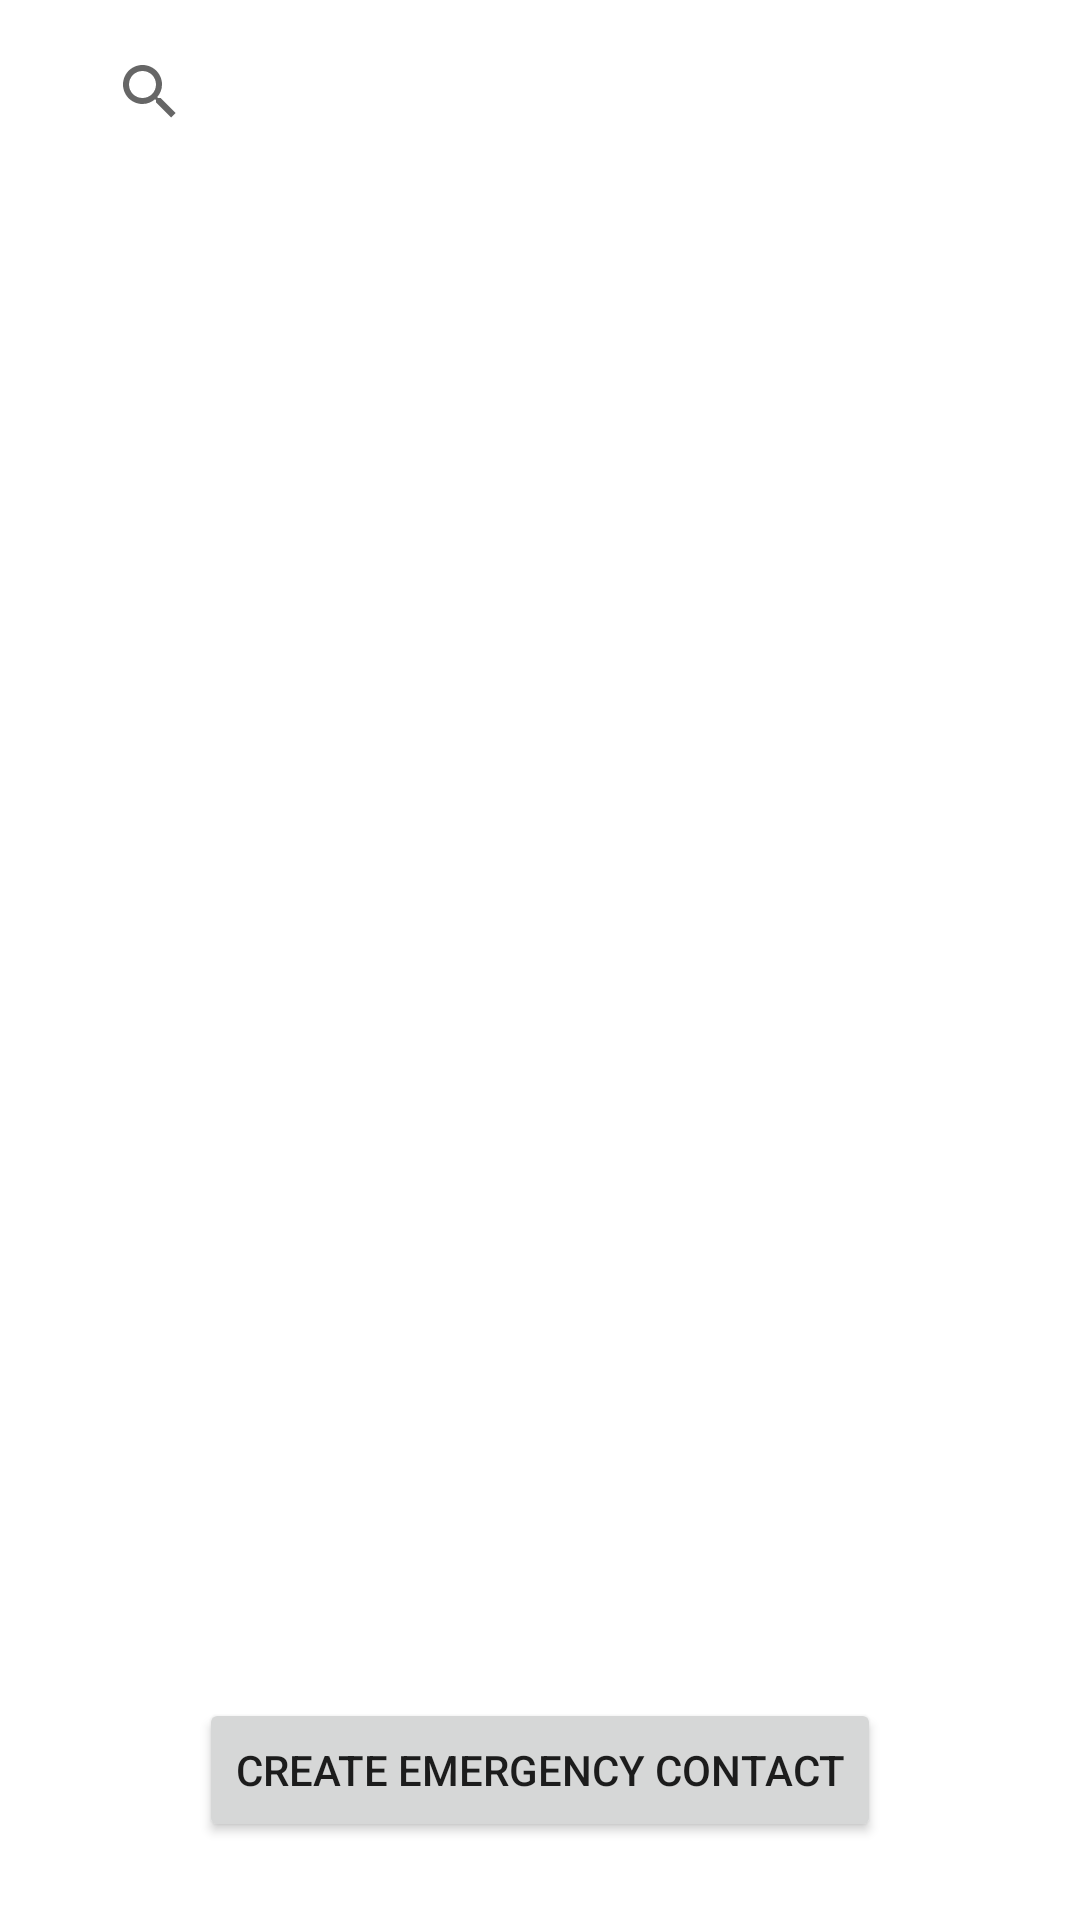

This screen was rendered from an Android layout file. Write that file and the resources it references.
<!-- AndroidManifest.xml: application theme Theme.AccidentDetectionAlert -->
<!-- res/layout/fragment_view_emergency_contacts.xml -->
<?xml version="1.0" encoding="utf-8"?>
<FrameLayout xmlns:android="http://schemas.android.com/apk/res/android"
    xmlns:app="http://schemas.android.com/apk/res-auto"
    xmlns:tools="http://schemas.android.com/tools"
    android:layout_width="match_parent"
    android:layout_height="match_parent"
    tools:context=".fragments.ViewEmergencyContacts"
    android:id="@+id/container_view_emergency_contact">

    

    <androidx.constraintlayout.widget.ConstraintLayout
        android:layout_width="match_parent"
        android:layout_height="match_parent">

        <androidx.appcompat.widget.SearchView
            android:id="@+id/searchViewUserEmergencyContacts"
            android:layout_width="296dp"
            android:layout_height="45dp"
            android:layout_margin="8dp"
            android:layout_marginTop="8dp"
            app:layout_constraintEnd_toEndOf="parent"
            app:layout_constraintHorizontal_bias="0.373"
            app:layout_constraintStart_toStartOf="parent"
            app:layout_constraintTop_toTopOf="parent"
            app:queryHint="Search Emergency Contact">

        </androidx.appcompat.widget.SearchView>

        <androidx.recyclerview.widget.RecyclerView
            android:id="@+id/emergencyContactsListRecyclerView"
            android:layout_width="0dp"
            android:layout_height="0dp"
            android:layout_marginBottom="100dp"
            app:layout_constraintBottom_toBottomOf="parent"
            app:layout_constraintEnd_toEndOf="parent"
            app:layout_constraintStart_toStartOf="parent"
            app:layout_constraintTop_toBottomOf="@+id/searchViewUserEmergencyContacts">

        </androidx.recyclerview.widget.RecyclerView>

        <Button
            android:id="@+id/createEmergencyContactButton"
            android:layout_width="wrap_content"
            android:layout_height="wrap_content"
            android:text="Create Emergency Contact"
            app:layout_constraintBottom_toBottomOf="parent"
            app:layout_constraintEnd_toEndOf="parent"
            app:layout_constraintStart_toStartOf="parent"
            app:layout_constraintTop_toBottomOf="@+id/emergencyContactsListRecyclerView" />
    </androidx.constraintlayout.widget.ConstraintLayout>

</FrameLayout>
<!-- resources referenced by this layout -->
<resources>
  <style name="Theme.AccidentDetectionAlert" parent="Theme.MaterialComponents.DayNight.NoActionBar">
          
          <item name="colorPrimary">@color/purple_500</item>
          <item name="colorPrimaryVariant">@color/purple_700</item>
          <item name="colorOnPrimary">@color/white</item>
          
          <item name="colorSecondary">@color/teal_200</item>
          <item name="colorSecondaryVariant">@color/teal_700</item>
          <item name="colorOnSecondary">@color/black</item>
          
          <item name="android:statusBarColor" tools:targetApi="21">?attr/colorPrimaryVariant</item>
          
      </style>
  <!-- not gathered from this repository: default colours our renderer supplied (Android Studio template values) -->
  <color name="purple_500">#FF6200EE</color>
  <color name="purple_700">#FF3700B3</color>
  <color name="teal_200">#FF03DAC5</color>
  <color name="teal_700">#FF018786</color>
  <color name="black">#FF000000</color>
  <color name="white">#FFFFFFFF</color>
</resources>
